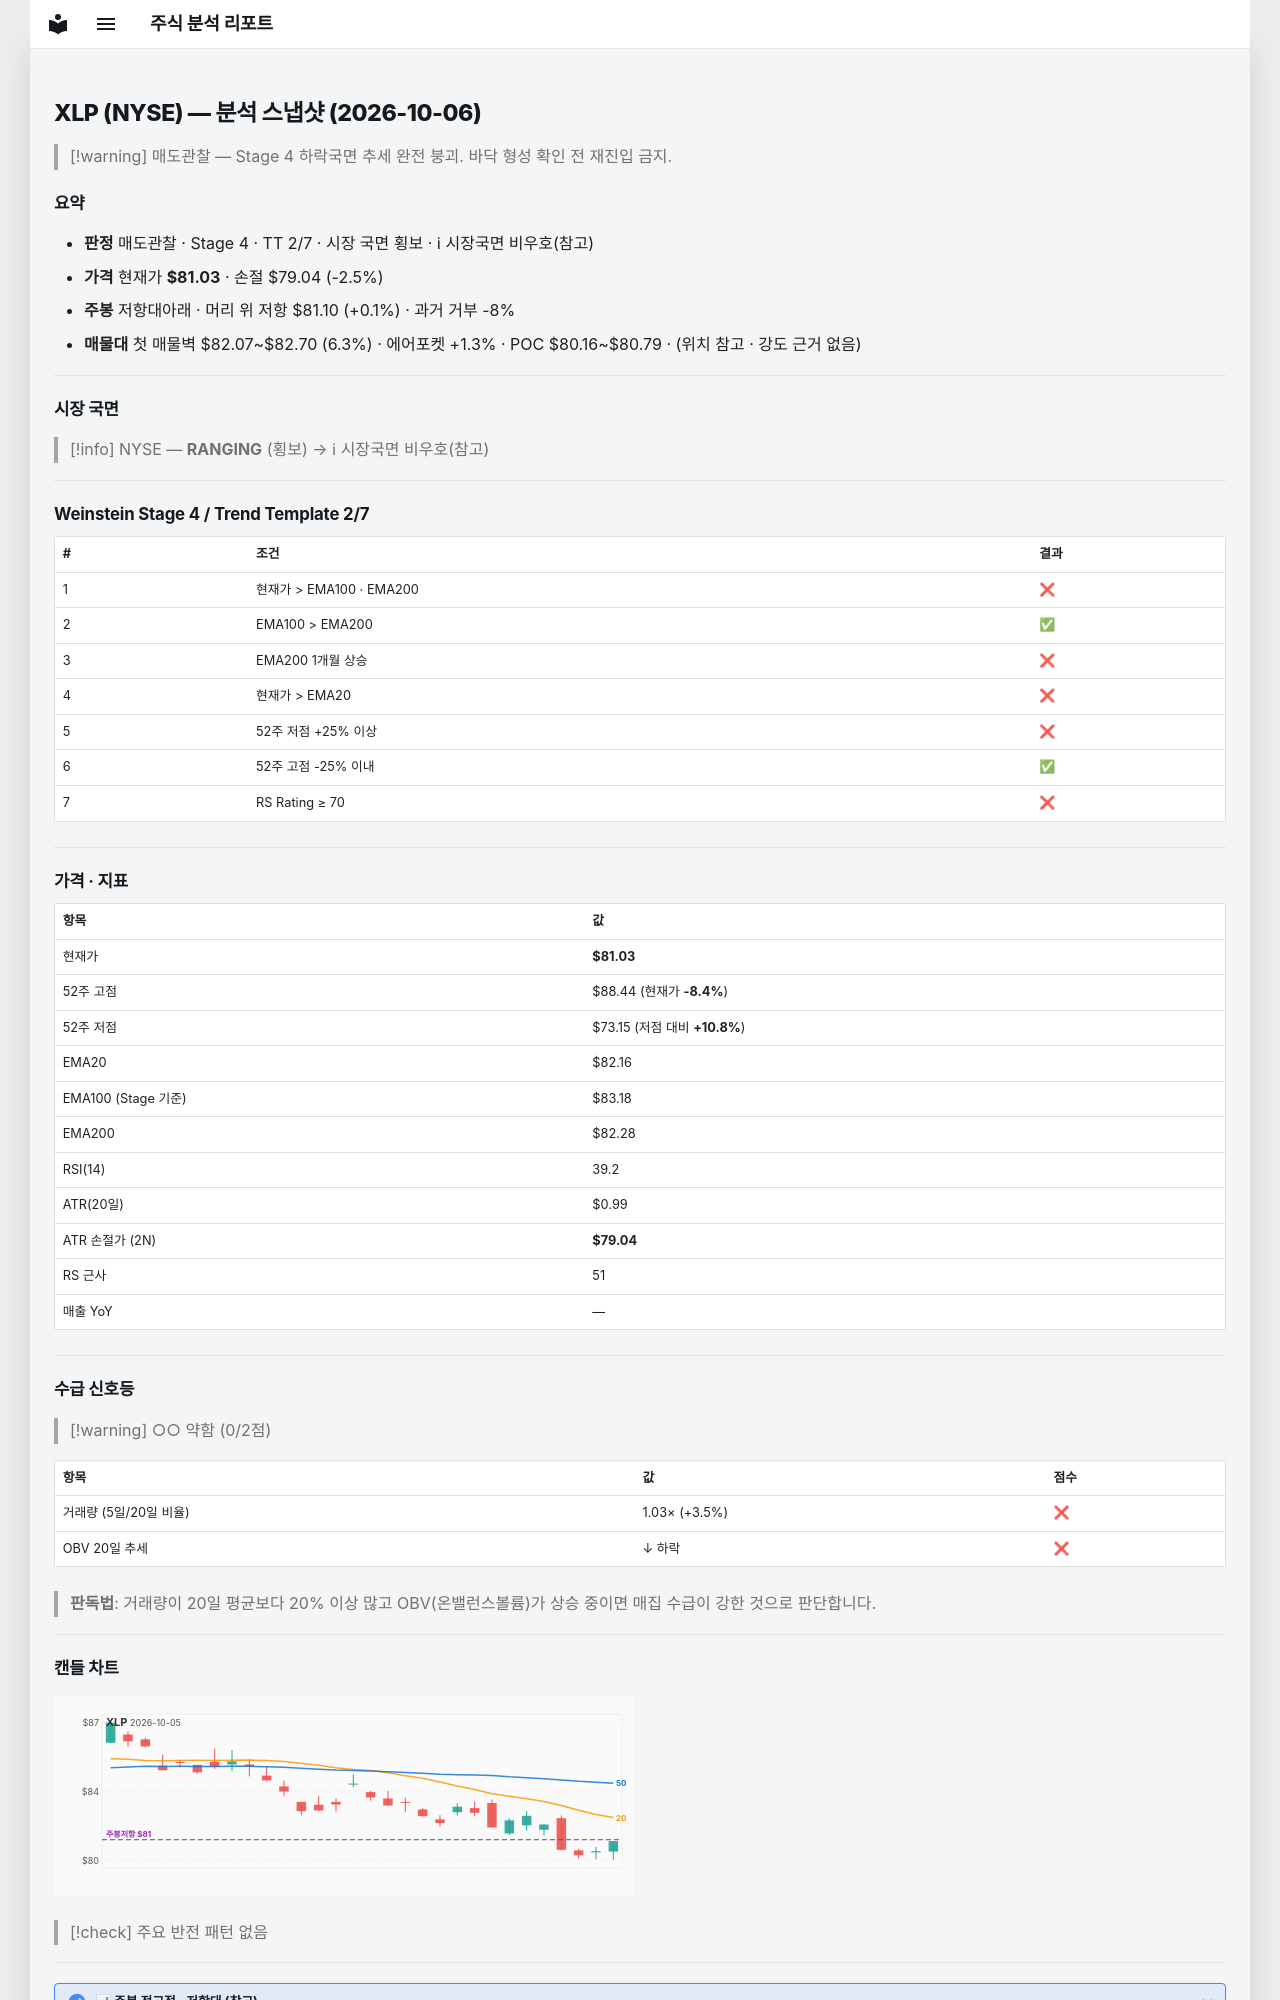

repository: soloandco/stock-reports · page: snapshots/XLP-2026-10-06/index.html · generator: mkdocs

---
type: analysis-snapshot
title: XLP 분석 스냅샷
ticker: XLP
market: NYSE
created: 2026-10-06
updated: 2026-10-06
bar-date: 2026-10-05
verdict: 매도관찰
real-rr: 0.04
sma50-gap-pct: -1.4
weekly-position: 저항대아래
weekly-overhead-price: 81.10
weekly-overhead-pct: 0.1
stage: 4
trend-template-score: 2
tt-max: 7
ma-set: ema-20-100-200
price: 81.02999877929688
stop-price: 79.0410888946194
market-regime: RANGING
supply-demand-score: 0/2
supply-demand-label: 약함
status: tracking
tags:
  - stock-agent
  - watchlist
  - XLP
  - analysis
related:
  - "[[analysis-template]]"
---

# XLP (NYSE) — 분석 스냅샷 (2026-10-06)

> [!warning] 매도관찰 — Stage 4 하락국면
> 추세 완전 붕괴. 바닥 형성 확인 전 재진입 금지.

## 요약

- **판정** 매도관찰 · Stage 4 · TT 2/7 · 시장 국면 횡보 · ℹ 시장국면 비우호(참고)
- **가격** 현재가 **$81.03** · 손절 $79.04 (-2.5%)
- **주봉** 저항대아래 · 머리 위 저항 $81.10 (+0.1%) · 과거 거부 -8%
- **매물대** 첫 매물벽 $82.07~$82.70 (6.3%) · 에어포켓 +1.3% · POC $80.16~$80.79 · (위치 참고 · 강도 근거 없음)

---

## 시장 국면

> [!info] NYSE — **RANGING** (횡보) → ℹ 시장국면 비우호(참고)

---

## Weinstein Stage 4 / Trend Template 2/7

| # | 조건 | 결과 |
|---|------|------|
| 1 | 현재가 > EMA100 · EMA200 | ❌ |
| 2 | EMA100 > EMA200 | ✅ |
| 3 | EMA200 1개월 상승 | ❌ |
| 4 | 현재가 > EMA20 | ❌ |
| 5 | 52주 저점 +25% 이상 | ❌ |
| 6 | 52주 고점 -25% 이내 | ✅ |
| 7 | RS Rating ≥ 70 | ❌ |

---

## 가격 · 지표

| 항목 | 값 |
|------|---|
| 현재가 | **$81.03** |
| 52주 고점 | $88.44 (현재가 **-8.4%**) |
| 52주 저점 | $73.15 (저점 대비 **+10.8%**) |
| EMA20 | $82.16 |
| EMA100 (Stage 기준) | $83.18 |
| EMA200 | $82.28 |
| RSI(14) | 39.2 |
| ATR(20일) | $0.99 |
| ATR 손절가 (2N) | **$79.04** |
| RS 근사 | 51 |
| 매출 YoY | — |

---
## 수급 신호등

> [!warning] ○○ 약함 (0/2점)

| 항목 | 값 | 점수 |
|------|------|------|
| 거래량 (5일/20일 비율) | 1.03× (+3.5%) | ❌ |
| OBV 20일 추세 | ↓ 하락 | ❌ |

> **판독법**: 거래량이 20일 평균보다 20% 이상 많고 OBV(온밸런스볼륨)가 상승 중이면 매집 수급이 강한 것으로 판단합니다.

---
